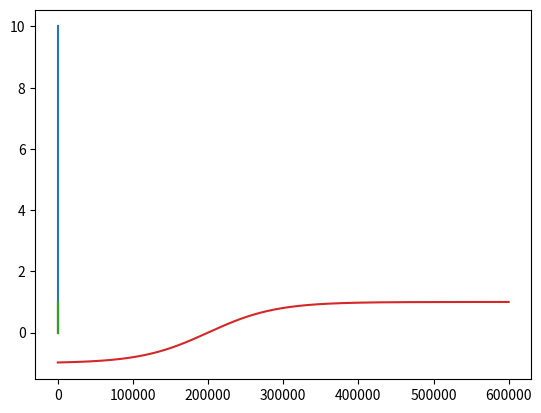

Python code for this plot: (Note: this script raises an exception after producing the figure.)
import numpy as np
from scipy.sparse import csr_matrix
import matplotlib.pyplot as plt
"""
print(d)
print(np.roll(d, 1, 0))
print(np.roll(d, -1, 0))
print(np.roll(d, 1, 1))
print(np.roll(d, -1, 1))

print(np.multiply(d, np.roll(d, 1, 0)))
"""
#1: laatste naar eerste (voor i-1)
#-1: eerste naar laatste (voor i+1)

#0: behoud rijen, verander kolommen (voor i)
#1: behoud kolommen, verander rijen (voor j)








print(np.array([1+1j, 2j, 3]).imag)

print((1 + 1j).imag)
print(1j * 1j)

x = np.linspace(-10, 10, 1000)
plt.plot(x, x/2*(1+x/np.sqrt(x**2 + 0.01**2)))
plt.show()


t0 = 200000
sigma_ramping = 90000

x = np.linspace(-10, 10, 1000)
plt.plot(x, np.exp(-x**2))
plt.plot(x, (1+np.tanh(x))/2)
plt.show()



x = np.linspace(0, 600000, 10**6)
plt.plot(x, np.tanh((x-t0)/sigma_ramping))
plt.show()



print(a)

n_t = 20
y_axis = np.array([0, 1, 2, 3, 4, 5, 6, 7])

delta_y_matrix = np.transpose(np.array([y_axis for i in range(n_t)]))
print(delta_y_matrix)



"""
print(np.linspace(0, 10, 10))
n = 10
delta = 5
y_axis = np.linspace(0,0 + n*delta,n+1)
print(y_axis)
"""
a = np.array([0, 1, 2, 3, 4, 5])
print(a)
print(np.roll(a,1)) # voor i-1
print(np.roll(a,-1)) # voor i+1


A = np.zeros((5, 5))
A[1, 2] = 5
A[3, 4] = 1
A[1, 1] = -2
print(A)
B = A
A = csr_matrix(A)
A.eliminate_zeros()

y = np.array([1, 2, 3, 4, 5])

print(B)
print(y)
print(B*y)
print(B@y)
